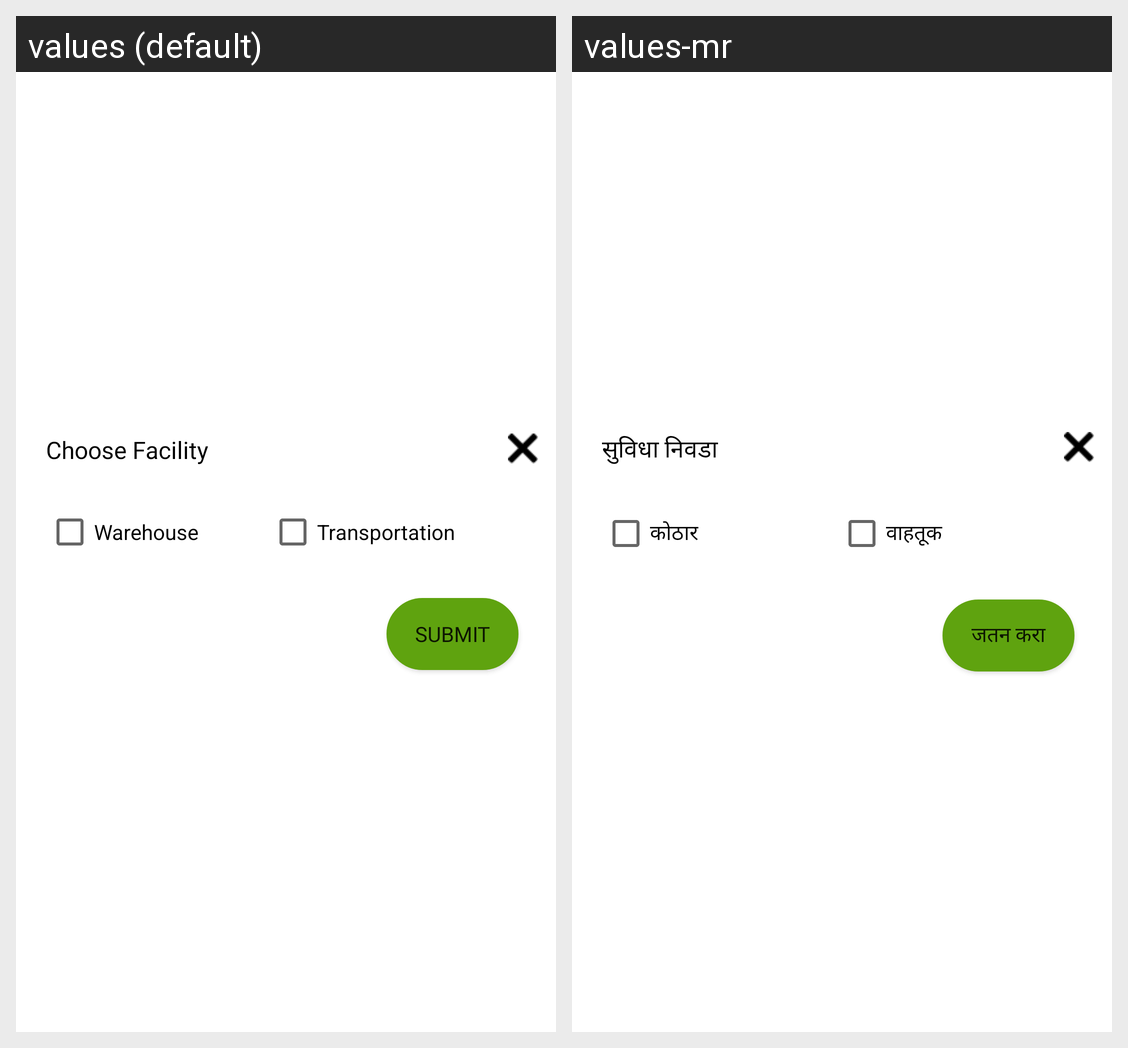

For this localized Android screen grid, give each drawn string resource with its value in every locale shown.
Android screen res/layout/layout_choice_of_facility.xml rendered under 2 locales, left to right: values (default), values-mr. Device: Nexus 5 (rendered at 1080×1920; each locale shown at half size, 540×960, under a caption strip naming it); theme Theme.EAgri10x.
Strings drawn on this screen, with the default value and each locale's value (text and hints the layout hard-codes, and strings that could not be matched under every locale, appear in the picture but are not listed):

facility
  values: Choose Facility
  values-mr: सुविधा निवडा

warehouse
  values: Warehouse
  values-mr: कोठार

transportation
  values: Transportation
  values-mr: वाहतूक

submit
  values: SUBMIT
  values-mr: जतन करा
